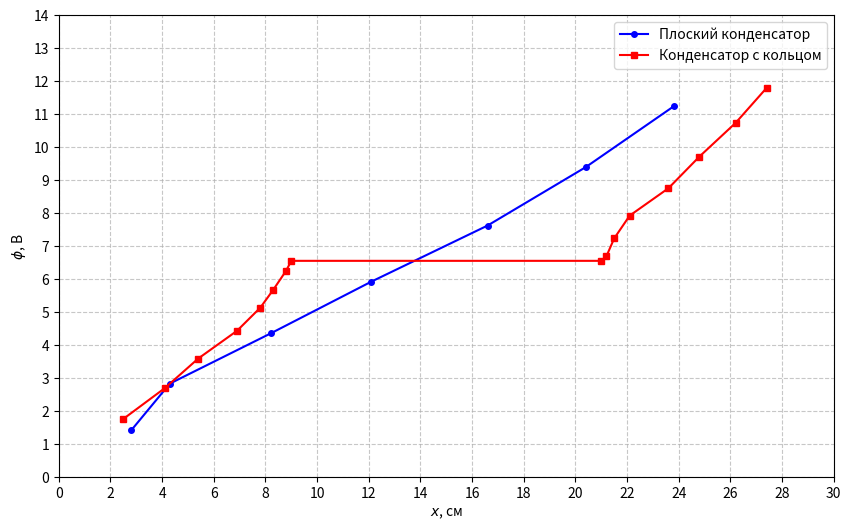

Write the Python code that produced this figure. (Note: this script raises an exception after producing the figure.)
import matplotlib.pyplot as plt
import numpy as np

# ex1
x_cond = [2.8, 4.3, 8.2, 12.1, 16.6, 20.4, 23.8]
phi_cond = [1.42, 2.84, 4.36, 5.93, 7.63, 9.40, 11.24]

# ex2
x_ring =    [2.5,    4.1,    5.4,   6.9,    7.8,    8.3,    8.8,    9,      21,     21.2,    21.5,   22.1,  23.6,   24.8,   26.2,   27.4]
phi_ring =  [1.77,   2.70,   3.60,  4.44,   5.14,   5.68,   6.26,   6.56,   6.56,   6.70,    7.24,   7.93,  8.76,   9.72,   10.74,  11.80]

plt.figure(figsize=(10, 6))

plt.plot(x_cond, phi_cond, 'bo-', label='Плоский конденсатор', markersize=4)
plt.plot(x_ring, phi_ring, 'rs-', label='Конденсатор с кольцом', markersize=4)

plt.xlabel('$x$, см')
plt.ylabel('$\phi$, В')
plt.grid(True, which='both', linestyle='--', alpha=0.7)
plt.legend()

plt.xticks(np.arange(0, 31, 2))
plt.yticks(np.arange(0, 15, 1))

plt.savefig('../img/graph.png', dpi=300)
plt.show()
